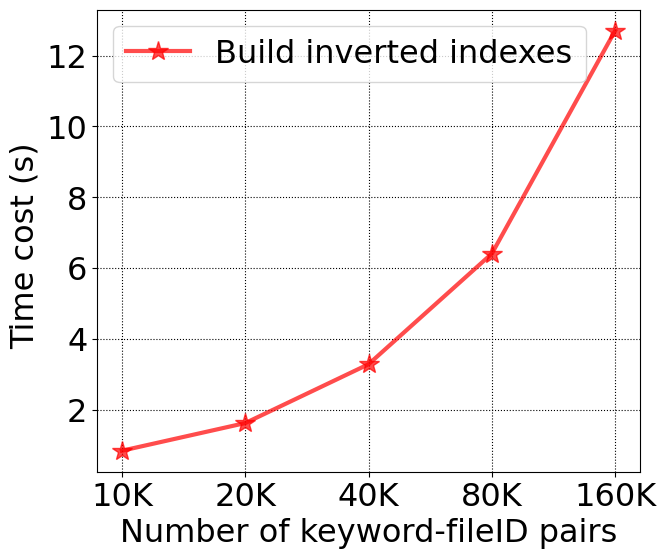

Recreate this plot in Python.

import matplotlib.pyplot as plt

# plt.style.use('ggplot')
# 数据设置
x1 = ['10K', '20K', '40K', '80K', '160K'];
y1 = [0.85, 1.63, 3.29, 6.41, 12.7];


# y2 = [0, 214, 445, 627, 800];
#
#
#
# y3 = [0, 20, 40, 60, 80];

# font1 = {'family': 'Times New Roman', 'weight': 'normal', 'size': 15}
# 设置输出的图片大小
figsize = 7, 6
figure, ax = plt.subplots(figsize=figsize)
plt.grid(linestyle=":",color="k")
# 在同一幅图片上画两条折线
A,= plt.plot(x1, y1, '*-r', label='Build inverted indexes', linewidth=3.0, alpha=0.7,markersize=15)


# 设置图例并且设置图例的字体及大小
font1 = {'family': 'Times New Roman',
         'weight': 'normal',
         'size': 23,
         }
legend = plt.legend(handles=[A], prop=font1)

# 设置坐标刻度值的大小以及刻度值的字体
plt.tick_params(labelsize=23)
labels = ax.get_xticklabels() + ax.get_yticklabels()
[label.set_fontname('Times New Roman') for label in labels]

# 设置横纵坐标的名称以及对应字体格式
font2 = {'family': 'Times New Roman',
         'weight': 'normal',
         'size': 23,
         }
plt.xlabel('Number of keyword-fileID pairs', font1)
plt.ylabel('Time cost (s) ', font1)

# 将文件保存至文件中并且画出图
# plt.savefig('figure.eps')
plt.savefig('buildindex.pdf')
plt.show()

